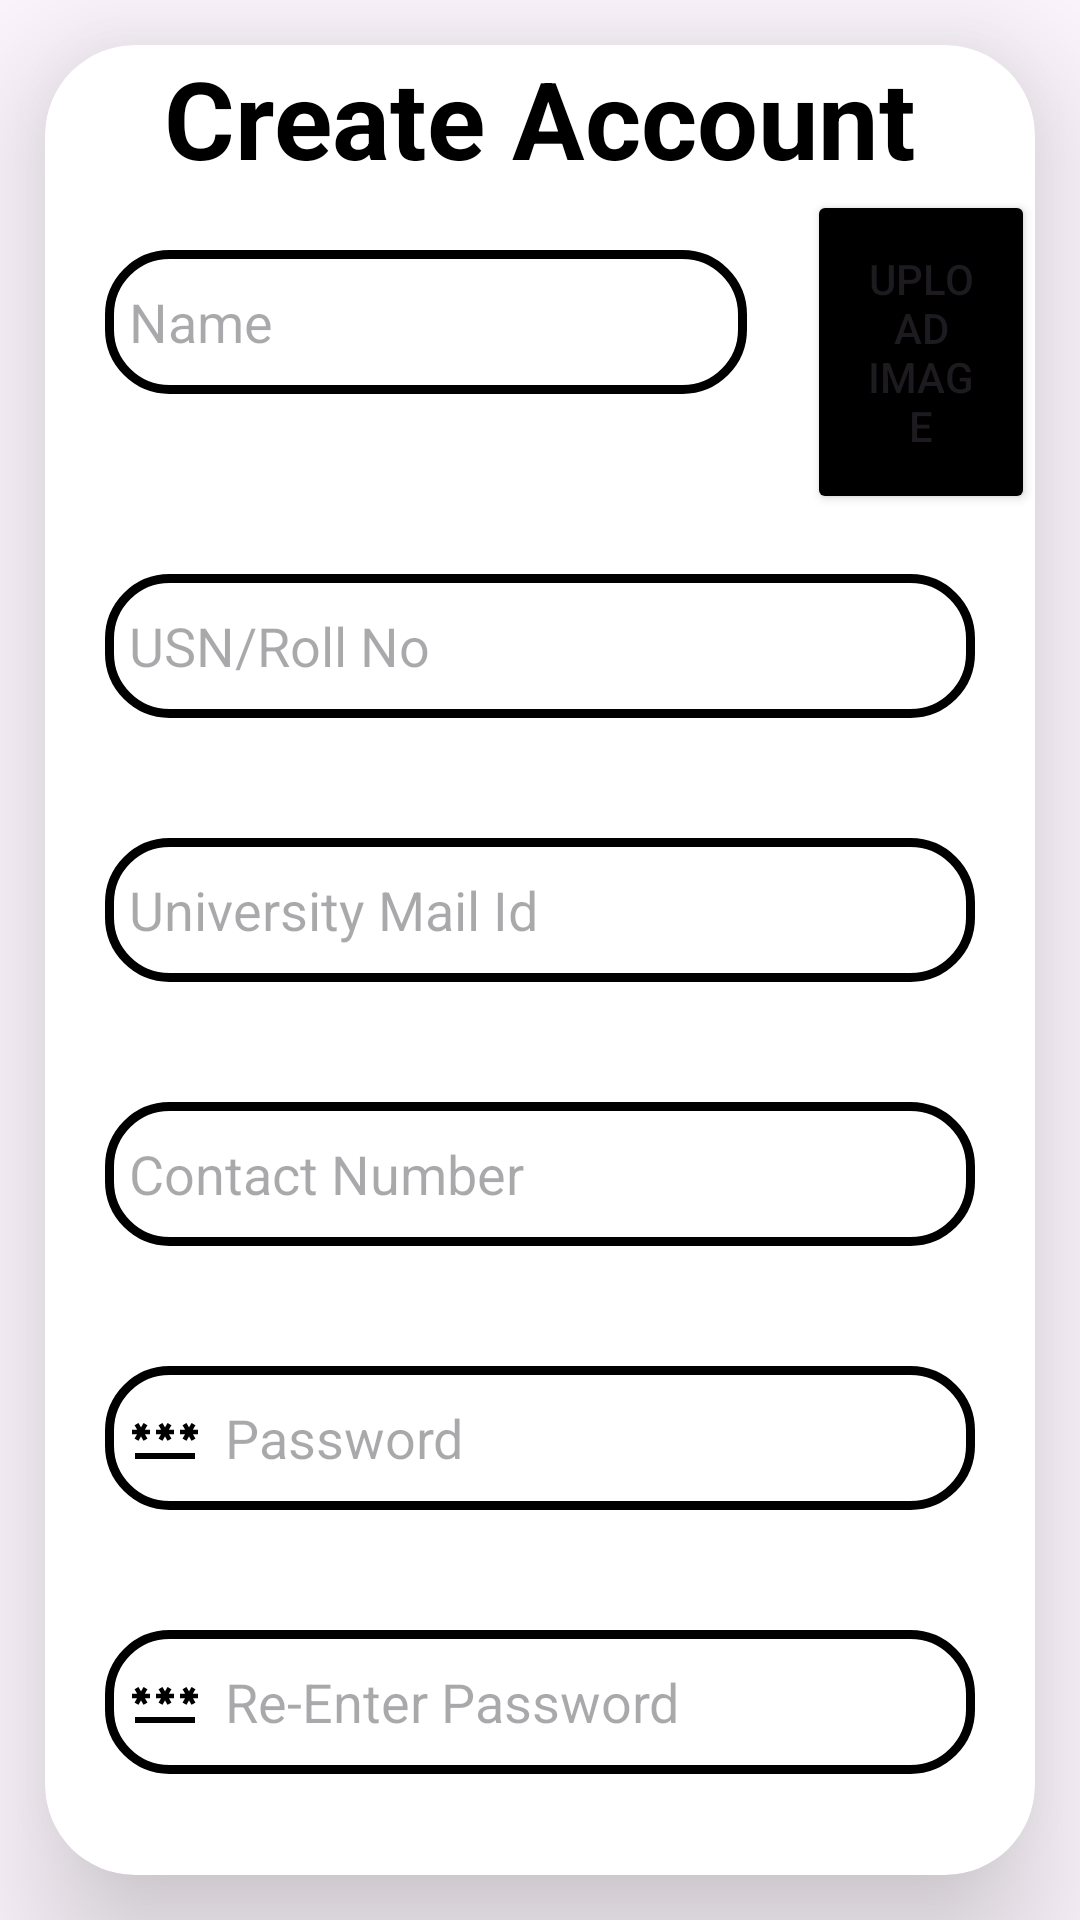

The Android layout XML behind this screen, and the referenced resources:
<!-- AndroidManifest.xml: application theme Theme.jgiclubs -->
<!-- res/layout/activity_sign_up.xml -->
<?xml version="1.0" encoding="utf-8"?>
<LinearLayout xmlns:android="http://schemas.android.com/apk/res/android"
    xmlns:app="http://schemas.android.com/apk/res-auto"
    xmlns:tools="http://schemas.android.com/tools"
    android:layout_width="match_parent"
    android:layout_height="match_parent"
    android:orientation="vertical"
    android:gravity="center"
    tools:context=".MainActivity"
    android:id="@+id/linearLayout">

    <androidx.cardview.widget.CardView

        android:layout_width="match_parent"
        android:layout_height="wrap_content"
        android:layout_margin="15dp"
        app:cardCornerRadius="30dp"
        app:cardElevation="30dp"
        android:background="@drawable/custom_edittext">

        <LinearLayout
            android:layout_width="match_parent"
            android:layout_height="match_parent"
            android:orientation="vertical"
            android:layout_gravity="center_horizontal">

            <TextView
                android:layout_width="match_parent"
                android:layout_height="wrap_content"
                android:text="Create Account"
                android:id="@+id/LoginText"
                android:textSize="36sp"
                android:textAlignment="center"
                android:textStyle="bold"
                android:textColor="@color/black"/>

            <LinearLayout
                android:layout_width="match_parent"
                android:layout_height="match_parent"
                android:orientation="horizontal">

                <EditText
                    android:id="@+id/Username"
                    android:layout_width="214dp"
                    android:layout_height="48dp"
                    android:layout_margin="20dp"
                    android:background="@drawable/custom_edittext"
                    android:drawableLeft="@drawable/twotone_account_circle_24"
                    android:drawablePadding="8dp"
                    android:hint="Name"
                    android:padding="8dp"
                    android:textColor="@color/black"
                    android:textColorHighlight="@color/cardview_dark_background" />

                <Button
                    android:id="@+id/Image"
                    android:text="Upload Image"
                    android:layout_width="wrap_content"
                    android:layout_height="wrap_content"
                    android:layout_gravity="right"
                    android:backgroundTint="@color/black"
                    android:padding="20dp"


                    app:cornerRadius="200dp" />
            </LinearLayout>

            <EditText
                android:id="@+id/usn"
                android:layout_width="match_parent"
                android:layout_height="48dp"
                android:layout_margin="20dp"
                android:background="@drawable/custom_edittext"
                android:drawableLeft="@drawable/twotone_account_circle_24"
                android:drawablePadding="8dp"
                android:hint="USN/Roll No"
                android:padding="8dp"
                android:textColor="@color/black"
                android:textColorHighlight="@color/cardview_dark_background" />

            <EditText
                android:layout_width="match_parent"
                android:layout_height="48dp"
                android:id="@+id/mail"
                android:background="@drawable/custom_edittext"
                android:drawableLeft="@drawable/twotone_account_circle_24"
                android:drawablePadding="8dp"
                android:hint="University Mail Id"
                android:padding="8dp"
                android:textColor="@color/black"
                android:textColorHighlight="@color/cardview_dark_background"
                android:layout_margin="20dp"/>

            <EditText
                android:layout_width="match_parent"
                android:layout_height="48dp"
                android:id="@+id/number"
                android:background="@drawable/custom_edittext"
                android:drawableLeft="@drawable/twotone_account_circle_24"
                android:drawablePadding="8dp"
                android:hint="Contact Number"
                android:padding="8dp"
                android:textColor="@color/black"
                android:textColorHighlight="@color/cardview_dark_background"
                android:layout_margin="20dp"/>




            <EditText
                android:id="@+id/password"
                android:layout_width="match_parent"
                android:layout_height="48dp"
                android:layout_margin="20dp"
                android:background="@drawable/custom_edittext"
                android:drawableLeft="@drawable/baseline_password_24"
                android:drawablePadding="8dp"
                android:hint="Password"
                android:inputType="textPassword"
                android:padding="8dp"
                android:textColor="@color/black"
                android:textColorHighlight="@color/cardview_dark_background" />

            <EditText
                android:id="@+id/reenterpassword"
                android:layout_width="match_parent"
                android:layout_height="48dp"
                android:layout_margin="20dp"
                android:background="@drawable/custom_edittext"
                android:drawableLeft="@drawable/baseline_password_24"
                android:drawablePadding="8dp"
                android:hint="Re-Enter Password"
                android:inputType="textPassword"
                android:padding="8dp"
                android:textColor="@color/black"
                android:textColorHighlight="@color/cardview_dark_background" />

            <Button
                android:layout_width="match_parent"
                android:layout_height="60dp"
                android:id="@+id/SignUpBut"
                android:layout_gravity="right"
                android:layout_marginLeft="190dp"
                android:layout_marginTop="20dp"
                android:layout_marginRight="10dp"
                android:layout_marginBottom="10dp"
                android:backgroundTint="@color/red"
                android:text="Sign Up"

                app:cornerRadius = "20dp"/>
            <TextView
                android:layout_width="match_parent"
                android:layout_height="match_parent"
                android:id="@+id/loginRedirectText"
                android:text="Already an user? Login"
                android:layout_gravity="center"
                android:padding="0dp"
                android:layout_marginBottom="10dp"
                android:textSize="18sp"/>







        </LinearLayout>


    </androidx.cardview.widget.CardView>

</LinearLayout>
<!-- resources referenced by this layout -->
<resources>
  <color name="black">#FF000000</color>
  <color name="red">#FF0000</color>
  <!-- drawable baseline_password_24 (drawable) -->
  <vector android:height="24dp" android:tint="#000000"
      android:viewportHeight="24" android:viewportWidth="24"
      android:width="24dp" xmlns:android="http://schemas.android.com/apk/res/android">
      <path android:fillColor="#FFFFFF" android:pathData="M2,17h20v2H2V17zM3.15,12.95L4,11.47l0.85,1.48l1.3,-0.75L5.3,10.72H7v-1.5H5.3l0.85,-1.47L4.85,7L4,8.47L3.15,7l-1.3,0.75L2.7,9.22H1v1.5h1.7L1.85,12.2L3.15,12.95zM9.85,12.2l1.3,0.75L12,11.47l0.85,1.48l1.3,-0.75l-0.85,-1.48H15v-1.5h-1.7l0.85,-1.47L12.85,7L12,8.47L11.15,7l-1.3,0.75l0.85,1.47H9v1.5h1.7L9.85,12.2zM23,9.22h-1.7l0.85,-1.47L20.85,7L20,8.47L19.15,7l-1.3,0.75l0.85,1.47H17v1.5h1.7l-0.85,1.48l1.3,0.75L20,11.47l0.85,1.48l1.3,-0.75l-0.85,-1.48H23V9.22z"/>
  </vector>
  <!-- drawable custom_edittext (drawable) -->
  <?xml version="1.0" encoding="utf-8"?>
  <shape xmlns:android="http://schemas.android.com/apk/res/android"
        android:shape="rectangle">
  
      <stroke
          android:width="3dp"
          android:color="@color/black"/>
      <corners
          android:radius="20dp"/>
  
  </shape>
  <style name="Theme.jgiclubs" parent="Base.Theme.MyApplication" />
  <style name="Base.Theme.MyApplication" parent="Theme.Material3.DayNight.NoActionBar">
          
          
      </style>
</resources>
